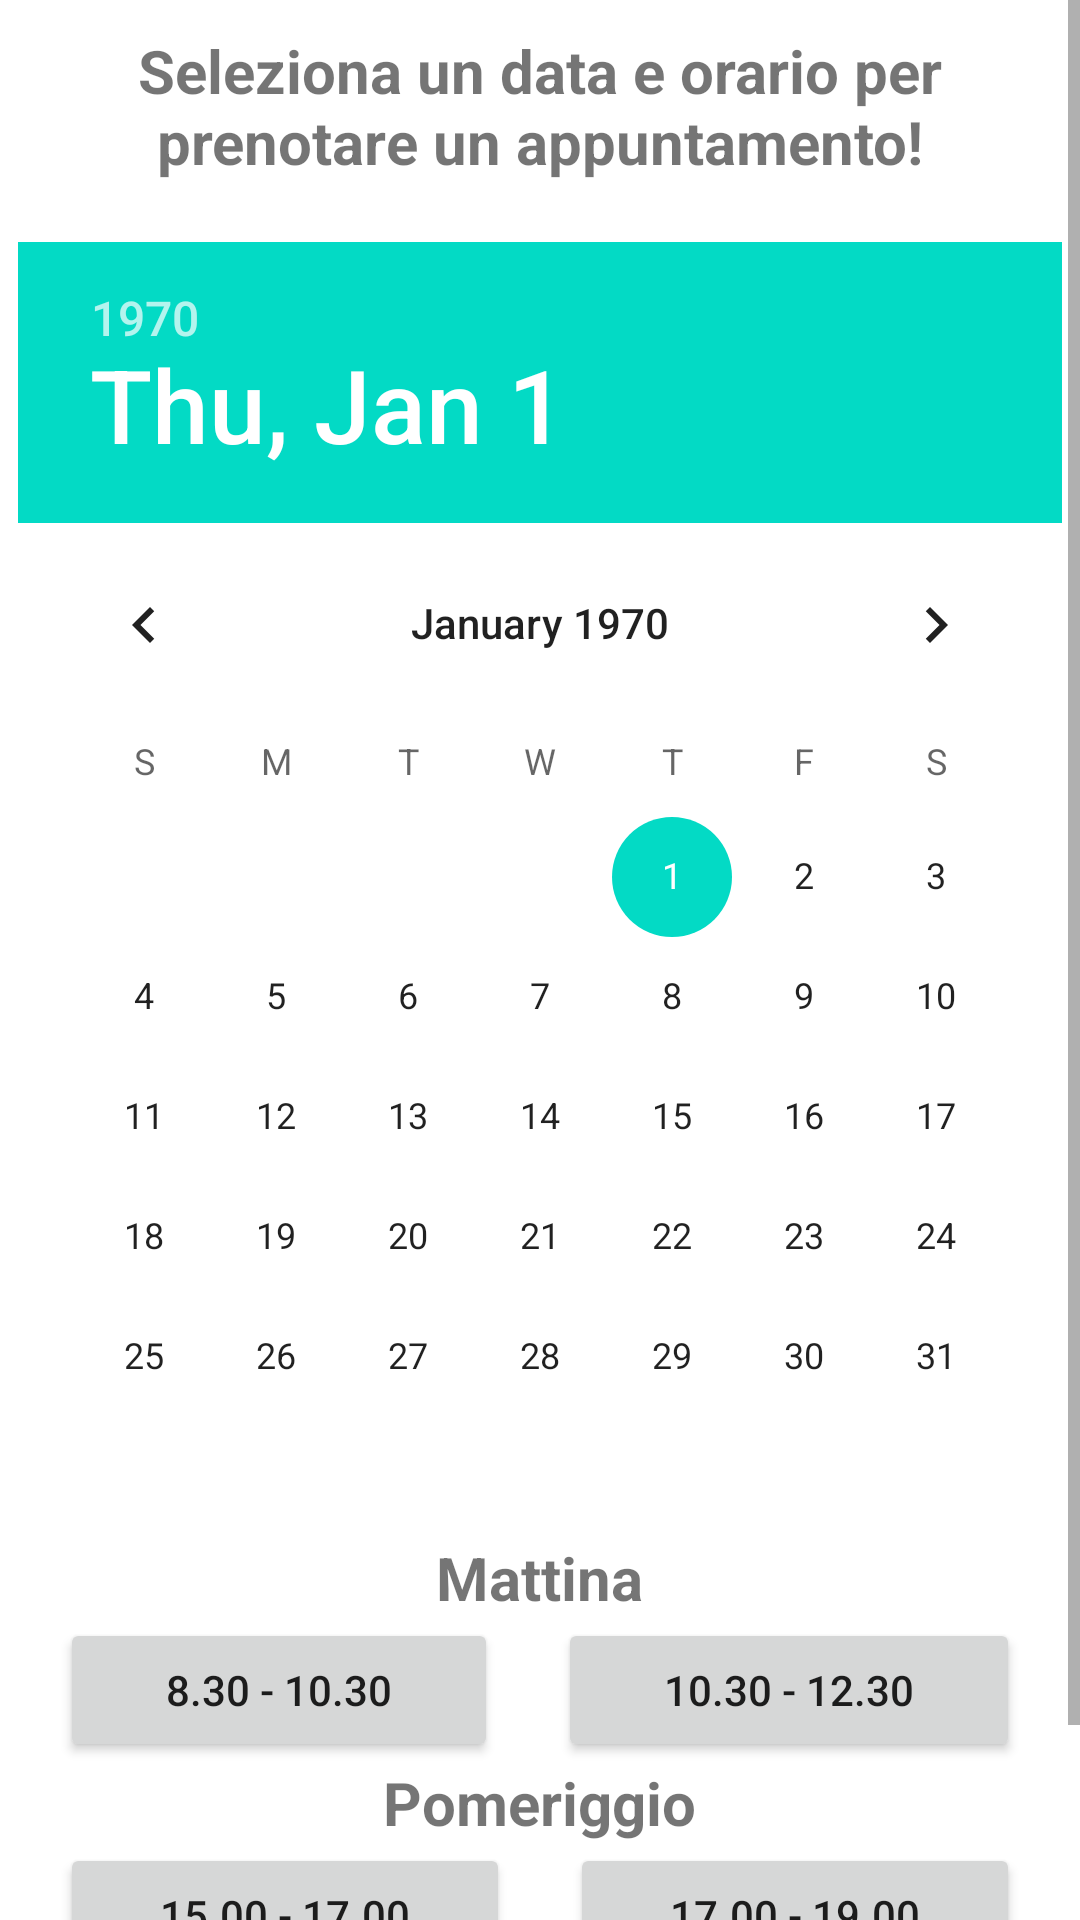

Layout XML and referenced resources for this Android screen:
<!-- AndroidManifest.xml: application theme Theme.Mwng -->
<!-- res/layout/fragment_reservation.xml -->
<?xml version="1.0" encoding="utf-8"?>
<layout xmlns:android="http://schemas.android.com/apk/res/android"
    xmlns:tools="http://schemas.android.com/tools">

    <data>

        <variable
            name="reservationViewModel"
            type="com.example.mwng.viewmodel.ReservationViewModel"
            />

        <import type="android.view.View" />

    </data>

    <ScrollView
        android:layout_width="match_parent"
        android:layout_height="match_parent">

        <FrameLayout
            android:layout_width="match_parent"
            android:layout_height="match_parent"
            tools:context=".view.MainActivity">

            <LinearLayout
                android:layout_width="match_parent"
                android:layout_height="match_parent"
                android:orientation="vertical"
                android:layout_marginTop="10dp">

                <TextView
                    android:layout_width="wrap_content"
                    android:layout_height="wrap_content"
                    android:layout_marginStart="20dp"
                    android:layout_marginEnd="20dp"
                    android:text="Seleziona un data e orario per prenotare un appuntamento!"
                    android:textAlignment="center"
                    android:textSize="20dp"
                    android:textStyle="bold"
                    android:layout_marginBottom="20dp"/>

                <DatePicker
                    android:id="@+id/calendar"
                    android:layout_width="wrap_content"
                    android:layout_height="wrap_content"
                    android:layout_gravity="center"/>

                <TextView
                    android:layout_width="wrap_content"
                    android:layout_height="wrap_content"
                    android:text="Mattina"
                    android:layout_gravity="center"
                    android:textStyle="bold"
                    android:textSize="20dp"/>

                <LinearLayout
                    android:layout_width="match_parent"
                    android:layout_height="wrap_content"
                    android:orientation="horizontal">

                    <Button
                        android:id="@+id/matt1"
                        android:layout_width="wrap_content"
                        android:layout_height="wrap_content"
                        android:layout_weight="1"
                        android:text="8.30 - 10.30"
                        android:layout_marginStart="20dp"
                        android:layout_marginEnd="10dp"/>

                    <Button
                        android:id="@+id/matt2"
                        android:layout_width="wrap_content"
                        android:layout_height="wrap_content"
                        android:layout_weight="1"
                        android:text="10.30 - 12.30"
                        android:layout_marginStart="10dp"
                        android:layout_marginEnd="20dp"
                        />

                </LinearLayout>

                <TextView
                    android:layout_width="wrap_content"
                    android:layout_height="wrap_content"
                    android:text="Pomeriggio"
                    android:layout_gravity="center"
                    android:textStyle="bold"
                    android:textSize="20dp"/>

                <LinearLayout
                    android:layout_width="match_parent"
                    android:layout_height="wrap_content"
                    android:orientation="horizontal"
                    android:layout_marginBottom="50dp">

                    <Button
                        android:id="@+id/pom1"
                        android:layout_width="wrap_content"
                        android:layout_height="wrap_content"
                        android:layout_weight="1"
                        android:text="15.00 - 17.00"
                        android:layout_marginStart="20dp"
                        android:layout_marginEnd="10dp"/>

                    <Button
                        android:id="@+id/pom2"
                        android:layout_width="wrap_content"
                        android:layout_height="wrap_content"
                        android:layout_weight="1"
                        android:text="17.00 - 19.00"
                        android:layout_marginStart="10dp"
                        android:layout_marginEnd="20dp"/>

                </LinearLayout>


            </LinearLayout>

        </FrameLayout>

    </ScrollView>

</layout>
<!-- resources referenced by this layout -->
<resources>
  <style name="Theme.Mwng" parent="Theme.MaterialComponents.DayNight.NoActionBar">
          
          <item name="colorPrimary">@color/mycolor</item>
          <item name="colorPrimaryVariant">@color/purple_700</item>
          <item name="colorOnPrimary">@color/white</item>
          
          <item name="colorSecondary">@color/teal_200</item>
          <item name="colorSecondaryVariant">@color/teal_700</item>
          <item name="colorOnSecondary">@color/black</item>
          
          <item name="android:statusBarColor">@color/mycolor</item>
          
      </style>
  <!-- not gathered from this repository: default colours our renderer supplied (Android Studio template values) -->
  <color name="purple_700">#FF3700B3</color>
  <color name="teal_200">#FF03DAC5</color>
  <color name="teal_700">#FF018786</color>
  <color name="black">#FF000000</color>
  <color name="white">#FFFFFFFF</color>
</resources>
